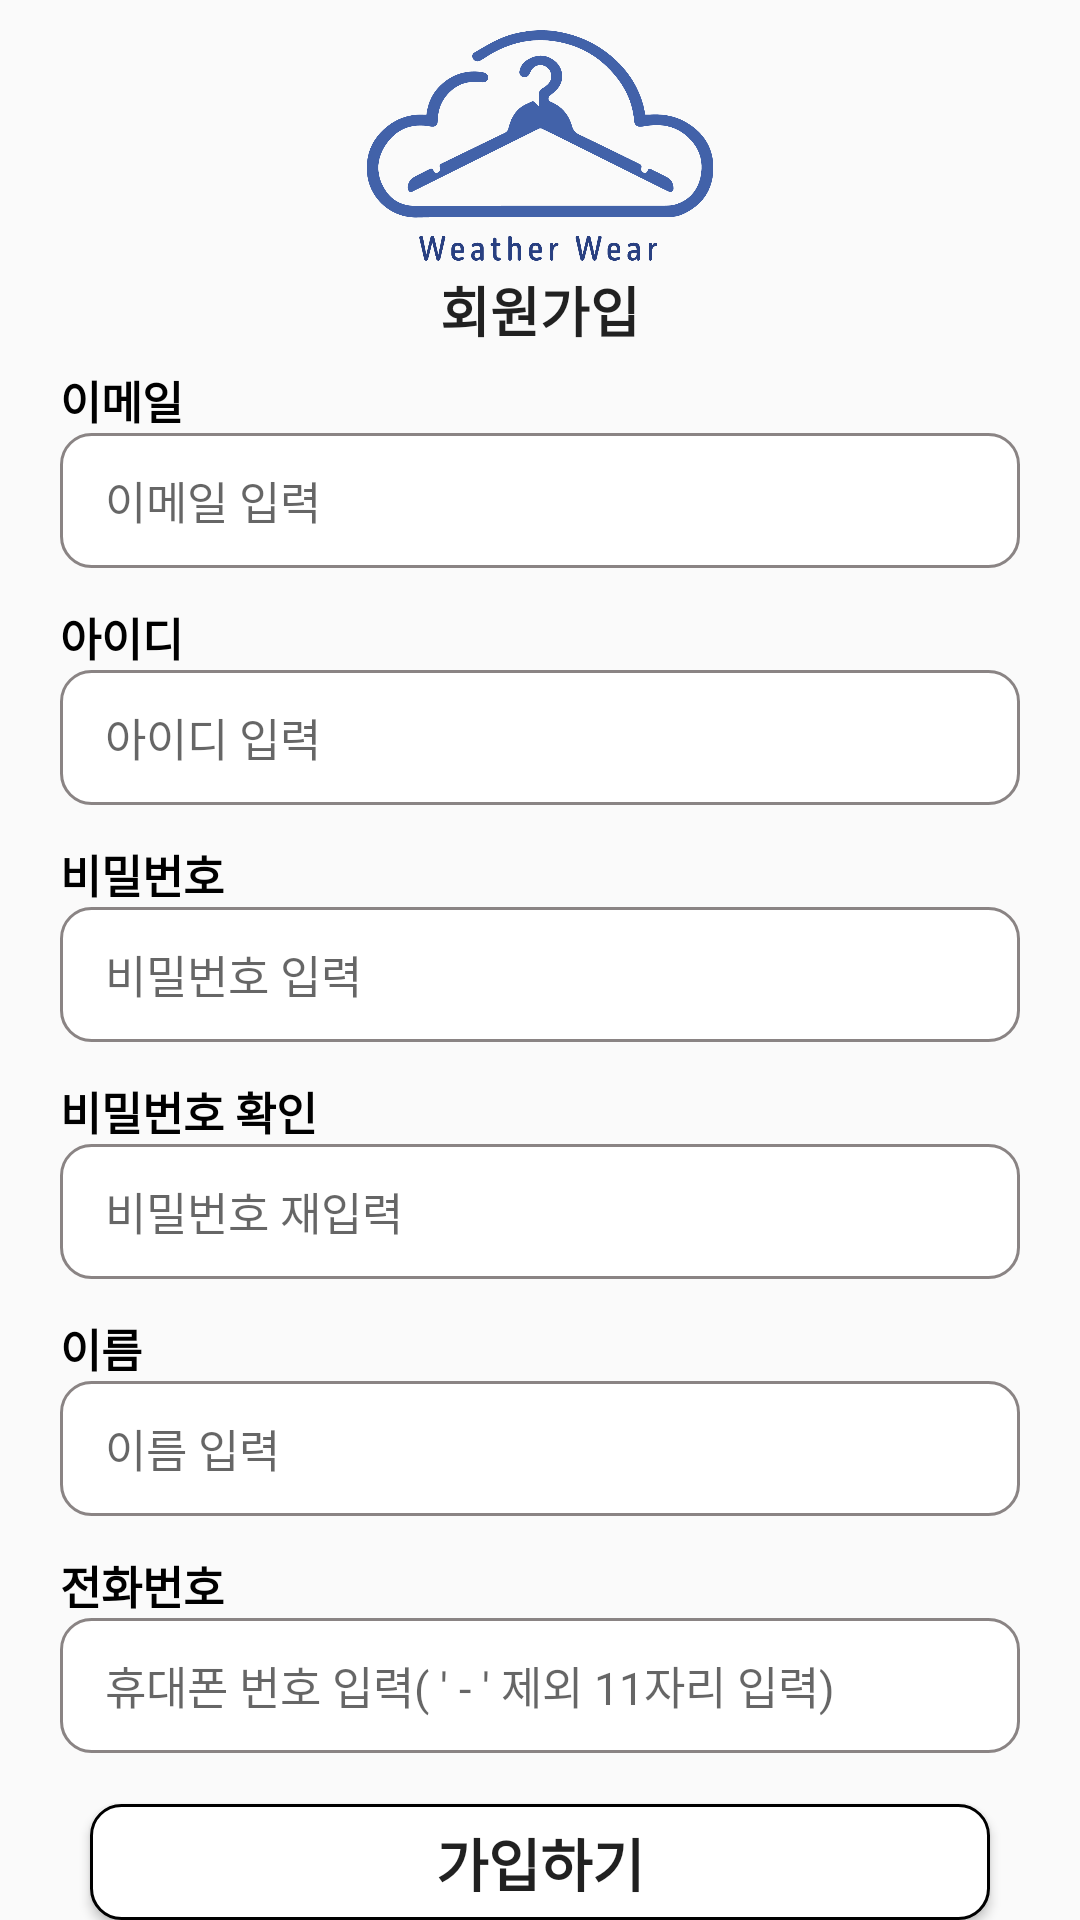

Layout XML and referenced resources for this Android screen:
<!-- AndroidManifest.xml: application theme Theme.Github -->
<!-- res/layout/activity_signup.xml -->
<?xml version="1.0" encoding="utf-8"?>
<LinearLayout xmlns:android="http://schemas.android.com/apk/res/android"
    xmlns:app="http://schemas.android.com/apk/res-auto"
    xmlns:tools="http://schemas.android.com/tools"
    android:layout_width="match_parent"
    android:layout_height="match_parent"
    android:orientation="vertical"
    android:paddingTop="10dp"
    android:paddingLeft="20dp"
    android:paddingRight="20dp"
    tools:context=".SignupActivity">

    

    <ImageView
        android:id="@+id/imageView3"
        android:layout_width="150dp"
        android:layout_height="80dp"
        android:layout_gravity="center_horizontal"
        app:srcCompat="@drawable/weatherwear_logo" />

    <TextView
        android:id="@+id/textView2"
        android:layout_width="wrap_content"
        android:layout_height="wrap_content"
        android:layout_gravity="center_horizontal"
        android:layout_marginBottom="6dp"
        android:text="회원가입"
        android:textAppearance="@style/TextAppearance.AppCompat.Large"
        android:textSize="18sp"
        android:textStyle="bold" />

    
    <LinearLayout
        android:layout_width="match_parent"
        android:layout_height="wrap_content"
        android:orientation="vertical"
        android:layout_marginBottom="12dp">

        <TextView
            android:layout_width="wrap_content"
            android:layout_height="wrap_content"
            android:text="이메일"
            android:textColor="@color/black"
            android:textSize="15sp"
            android:textStyle="bold" />

        <EditText
            android:id="@+id/new_email"
            android:layout_width="match_parent"
            android:layout_height="45dp"
            android:paddingLeft="15dp"
            android:background="@drawable/signup_shape"
            android:hint="이메일 입력"
            android:inputType="text|textEmailAddress"
            android:textSize="15sp" />
    </LinearLayout>

    <LinearLayout
        android:layout_width="match_parent"
        android:layout_height="wrap_content"
        android:orientation="vertical"
        android:layout_marginBottom="12dp">

        <TextView
            android:layout_width="wrap_content"
            android:layout_height="wrap_content"
            android:text="아이디"
            android:textColor="@color/black"
            android:textSize="15sp"
            android:textStyle="bold" />

        <EditText
            android:id="@+id/new_id"
            android:layout_width="match_parent"
            android:layout_height="45dp"
            android:paddingLeft="15dp"
            android:background="@drawable/signup_shape"
            android:hint="아이디 입력"
            android:inputType="text|textEmailAddress"
            android:textSize="15sp" />
    </LinearLayout>

    
    <LinearLayout
        android:layout_width="match_parent"
        android:layout_height="wrap_content"
        android:layout_marginBottom="12dp"
        android:orientation="vertical">
        <TextView
            android:layout_width="wrap_content"
            android:layout_height="wrap_content"
            android:text="비밀번호"
            android:textColor="@color/black"
            android:textSize="15sp"
            android:textStyle="bold"/>

        <EditText
            android:id="@+id/new_pw"
            android:layout_width="match_parent"
            android:layout_height="45dp"
            android:background="@drawable/signup_shape"
            android:hint="비밀번호 입력"
            android:paddingLeft="15dp"
            android:inputType="text|textPassword"
            android:textSize="15sp" />
    </LinearLayout>

    
    <LinearLayout
        android:layout_width="match_parent"
        android:layout_height="wrap_content"
        android:layout_marginBottom="12dp"
        android:orientation="vertical">
        <TextView
            android:layout_width="wrap_content"
            android:layout_height="wrap_content"
            android:text="비밀번호 확인"
            android:textColor="@color/black"
            android:textSize="15sp"
            android:textStyle="bold"/>

        <EditText
            android:id="@+id/new_pw_conf"
            android:layout_width="match_parent"
            android:layout_height="45dp"
            android:background="@drawable/signup_shape"
            android:hint="비밀번호 재입력"
            android:paddingLeft="15dp"
            android:inputType="text|textPassword"
            android:textSize="15sp" />
    </LinearLayout>

    
    <LinearLayout
        android:layout_width="match_parent"
        android:layout_height="wrap_content"
        android:layout_marginBottom="12dp"
        android:orientation="vertical">
        <TextView
            android:layout_width="wrap_content"
            android:layout_height="wrap_content"
            android:text="이름"
            android:textColor="@color/black"
            android:textSize="15sp"
            android:textStyle="bold"/>
        <EditText
            android:id="@+id/new_name"
            android:layout_width="match_parent"
            android:layout_height="45dp"
            android:background="@drawable/signup_shape"
            android:hint="이름 입력"
            android:paddingLeft="15dp"
            android:textSize="15sp"/>
    </LinearLayout>

    
    <LinearLayout
        android:layout_width="match_parent"
        android:layout_height="wrap_content"
        android:layout_marginBottom="12dp"
        android:orientation="vertical">
        <TextView
            android:layout_width="wrap_content"
            android:layout_height="wrap_content"
            android:text="전화번호"
            android:textColor="@color/black"
            android:textSize="15sp"
            android:textStyle="bold"/>

        <EditText
            android:id="@+id/new_tel"
            android:layout_width="match_parent"
            android:layout_height="45dp"
            android:background="@drawable/signup_shape"
            android:hint="휴대폰 번호 입력( ' - ' 제외 11자리 입력)"
            android:paddingLeft="15dp"
            android:inputType="phone"
            android:textSize="15sp" />
    </LinearLayout>

    
    <Button
        android:id="@+id/btnSignup"
        android:layout_width="match_parent"
        android:layout_height="wrap_content"
        android:layout_marginLeft="10dp"
        android:layout_marginRight="10dp"
        android:layout_marginTop="5dp"
        android:background="@drawable/loginbutton_shape"
        android:gravity="center"
        android:text="가입하기"
        android:textSize="19sp"
        android:textStyle="bold" />

</LinearLayout>
<!-- resources referenced by this layout -->
<resources>
  <!-- drawable loginbutton_shape (drawable) -->
  <?xml version="1.0" encoding="utf-8"?>
  <shape xmlns:android="http://schemas.android.com/apk/res/android"
      android:shape="rectangle">
      <solid android:color="@color/white"/>
      <corners android:radius="10dp"/>
      <stroke
          android:width="1dp"
          android:color="@color/black"/>
  
  </shape>
  <!-- drawable signup_shape (drawable) -->
  <?xml version="1.0" encoding="utf-8"?>
  <shape xmlns:android="http://schemas.android.com/apk/res/android"
      android:shape="rectangle">
      <solid android:color="@color/white"/>
      <corners android:radius="10dp"/>
      <stroke
          android:width="1dp"
          android:color="#8A8484"/>
  
  </shape>
  <!-- drawable weatherwear_logo: png bitmap (drawable, 38665 bytes) -->
  <string name="app_name">Weather Wear</string>
  <style name="Theme.Github" parent="Base.Theme.Github" />
  <style name="Base.Theme.Github" parent="Theme.AppCompat.DayNight.NoActionBar">
          
          
      </style>
  <!-- not gathered from this repository: default colours our renderer supplied (Android Studio template values) -->
  <color name="black">#FF000000</color>
  <color name="white">#FFFFFFFF</color>
</resources>
